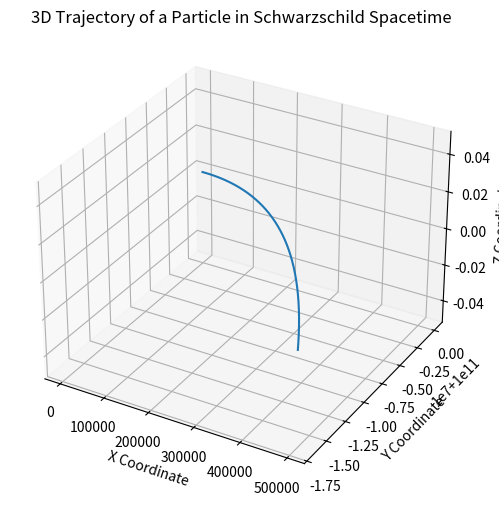

Recreate this plot in Python.
import numpy as np
from scipy.integrate import solve_ivp
import matplotlib.pyplot as plt
from mpl_toolkits.mplot3d import Axes3D

# Define constants globally
G = 6.67430e-11  # Gravitational constant
c = 299792458    # Speed of light

def schwarzschild_geodesic(t, y, M):
    r, pr, phi, pphi, tau = y
    rs = 2 * G * M / c**2  # Schwarzschild radius
    
    f = 1 - rs / r
    if r <= rs:  # Avoid singularity
        return [0, 0, 0, 0, 0]

    # Updated differential equations
    drdt = pr
    dphidt = pphi / (r**2)
    dprdt = -G * M / (r**2) + (pphi**2) / (r**3) * (1 - rs / r)
    dpphidt = 0
    dtaudt = np.sqrt(f + (pr**2) / (c**2) * (1 / f))

    return [drdt, dprdt, dphidt, dpphidt, dtaudt]

def calculate_time_dilation(r, M):
    rs = 2 * G * M / c**2  # Schwarzschild radius
    if r <= rs:  # Avoid singularity
        return 0
    return np.sqrt(1 - rs / r)

def update_particle(particle, M, dt):
    y0 = [particle['position'], particle['velocity'], particle['phi'], particle['pphi'], 0]
    sol = solve_ivp(schwarzschild_geodesic, [0, dt], y0, args=(M,), method='RK45')

    if len(sol.y[0]) > 0:
        particle['position'] = sol.y[0][-1]
        particle['velocity'] = sol.y[1][-1]
        particle['proper_time'] += sol.y[4][-1]

    particle['phi'] = sol.y[2][-1] 
    particle['time_dilation'] = calculate_time_dilation(particle['position'], M)

    return particle

# Main simulation loop with visualization
running = True
initial_pphi = 1e12 
particles = [{'position': 1e11, 'velocity': 0, 'proper_time': 0, 'phi': 0, 'pphi': initial_pphi}]
star_mass = 1.989e+30
dt = 100
iterations = 0
particle_positions = []
particle_phis = []


while running and iterations < 500:
    for particle in particles:
        particle = update_particle(particle, star_mass, dt)
        particle_positions.append(particle['position'])
        particle_phis.append(particle['phi'])  # Store the current phi value
        if particle['position'] < 2 * G * star_mass / c**2:
            running = False
    iterations += 1


# After simulation, for plotting
fig = plt.figure(figsize=(10, 6))
ax = fig.add_subplot(111, projection='3d')

x_positions = [r * np.sin(phi) for r, phi in zip(particle_positions, particle_phis)]
y_positions = [r * np.cos(phi) for r, phi in zip(particle_positions, particle_phis)]
z_positions = [0] * len(x_positions)  # Assuming motion in a plane

ax.plot(x_positions, y_positions, z_positions)
ax.set_xlabel('X Coordinate')
ax.set_ylabel('Y Coordinate')
ax.set_zlabel('Z Coordinate')
plt.title('3D Trajectory of a Particle in Schwarzschild Spacetime')
plt.show()
